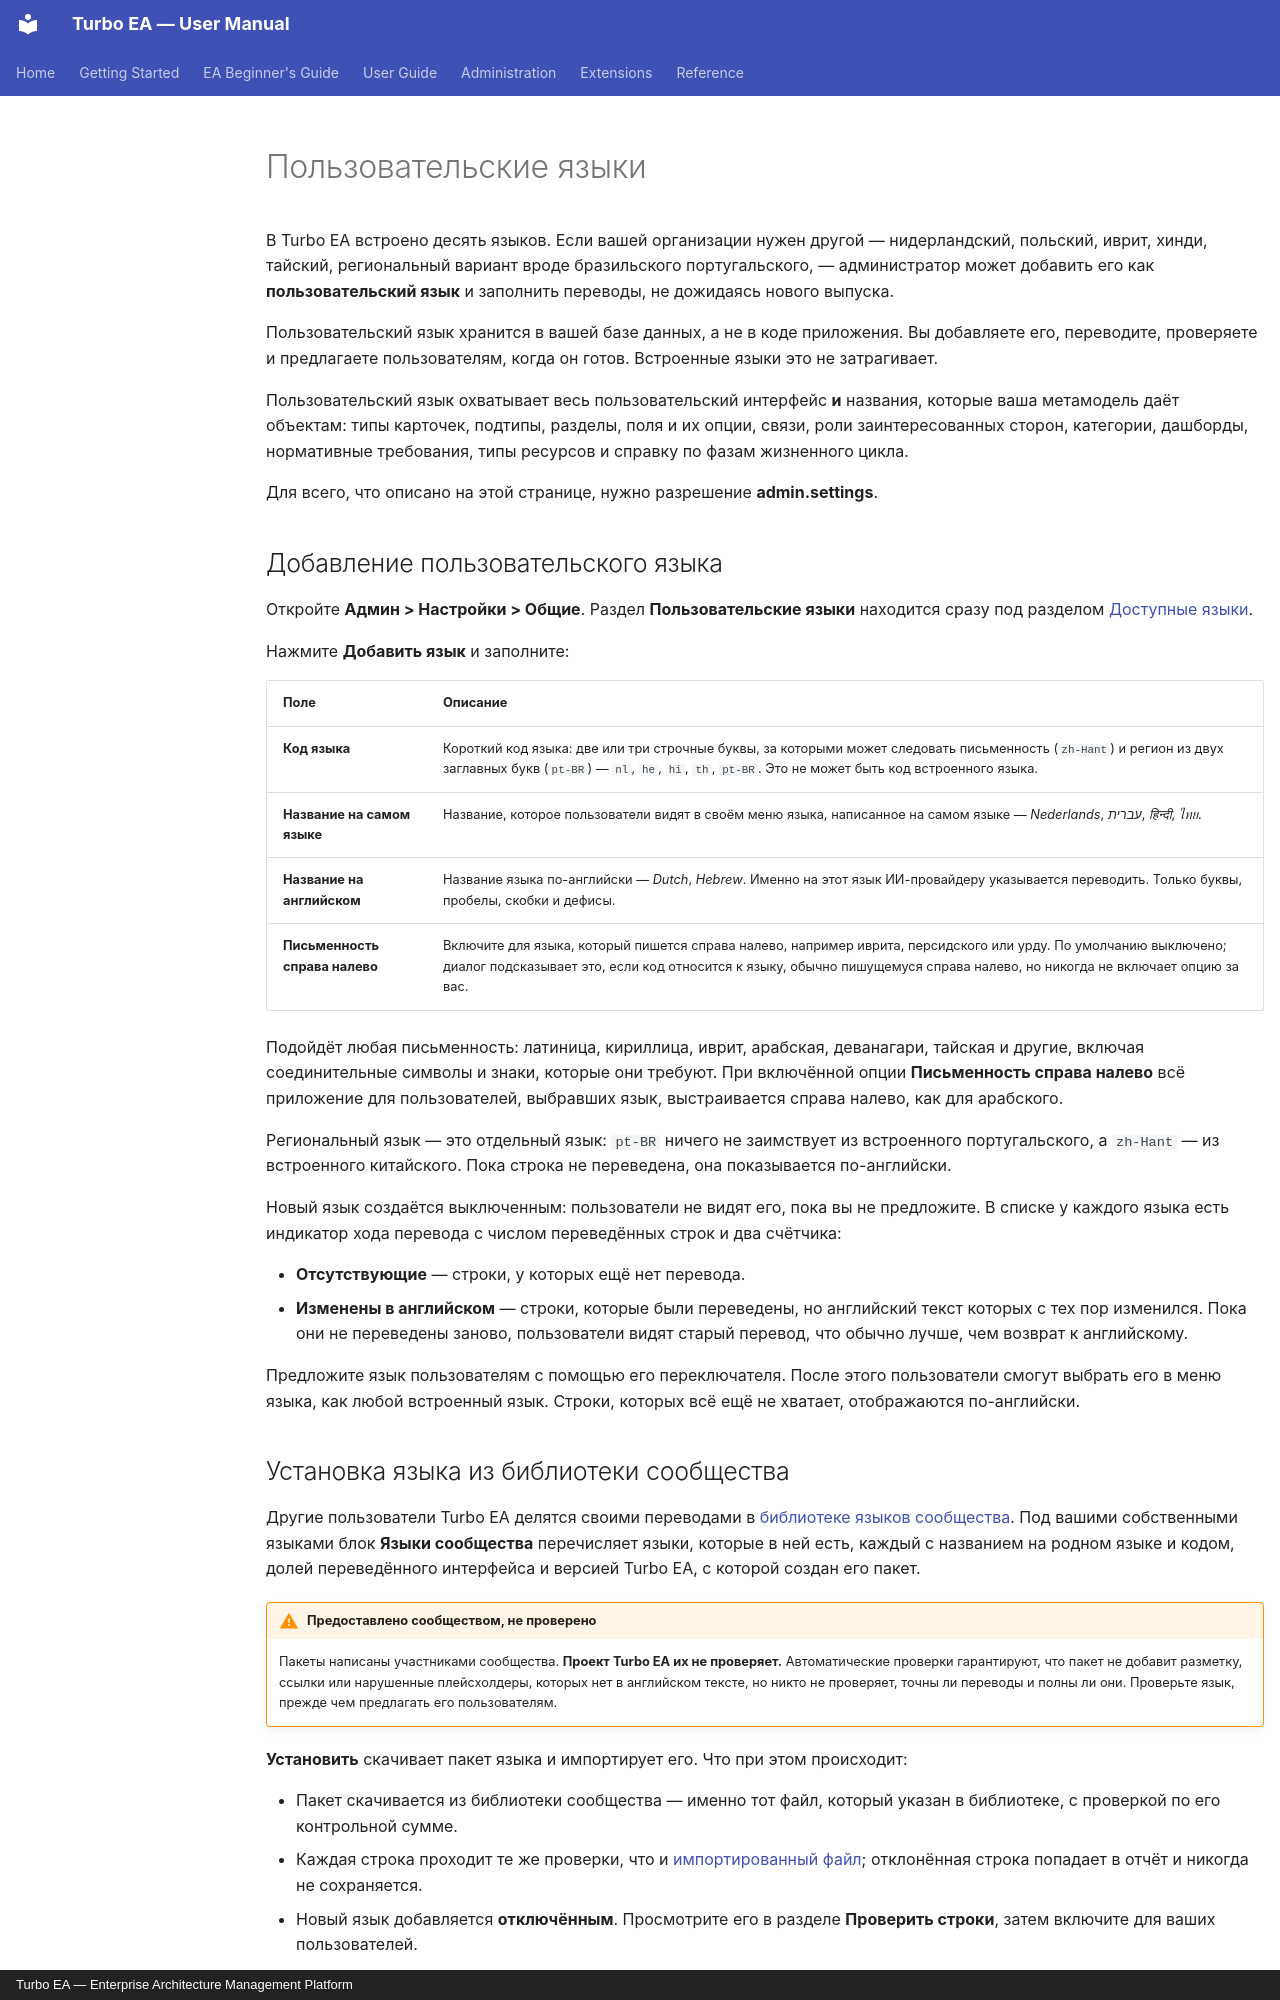

repository: vincentmakes/turbo-ea · page: admin/custom-languages.ru/index.html · generator: mkdocs · copyright: Turbo EA — Enterprise Architecture Management Platform

# Пользовательские языки

В Turbo EA встроено десять языков. Если вашей организации нужен другой — нидерландский, польский, иврит, хинди, тайский, региональный вариант вроде бразильского португальского, — администратор может добавить его как **пользовательский язык** и заполнить переводы, не дожидаясь нового выпуска.

Пользовательский язык хранится в вашей базе данных, а не в коде приложения. Вы добавляете его, переводите, проверяете и предлагаете пользователям, когда он готов. Встроенные языки это не затрагивает.

Пользовательский язык охватывает весь пользовательский интерфейс **и** названия, которые ваша метамодель даёт объектам: типы карточек, подтипы, разделы, поля и их опции, связи, роли заинтересованных сторон, категории, дашборды, нормативные требования, типы ресурсов и справку по фазам жизненного цикла.

Для всего, что описано на этой странице, нужно разрешение **admin.settings**.

## Добавление пользовательского языка

Откройте **Админ > Настройки > Общие**. Раздел **Пользовательские языки** находится сразу под разделом [Доступные языки](settings.md).

Нажмите **Добавить язык** и заполните:

| Поле | Описание |
|------|----------|
| **Код языка** | Короткий код языка: две или три строчные буквы, за которыми может следовать письменность (`zh-Hant`) и регион из двух заглавных букв (`pt-BR`) — `nl`, `he`, `hi`, `th`, `pt-BR`. Это не может быть код встроенного языка. |
| **Название на самом языке** | Название, которое пользователи видят в своём меню языка, написанное на самом языке — *Nederlands*, *עברית*, *हिन्दी*, *ไทย*. |
| **Название на английском** | Название языка по-английски — *Dutch*, *Hebrew*. Именно на этот язык ИИ-провайдеру указывается переводить. Только буквы, пробелы, скобки и дефисы. |
| **Письменность справа налево** | Включите для языка, который пишется справа налево, например иврита, персидского или урду. По умолчанию выключено; диалог подсказывает это, если код относится к языку, обычно пишущемуся справа налево, но никогда не включает опцию за вас. |

Подойдёт любая письменность: латиница, кириллица, иврит, арабская, деванагари, тайская и другие, включая соединительные символы и знаки, которые они требуют. При включённой опции **Письменность справа налево** всё приложение для пользователей, выбравших язык, выстраивается справа налево, как для арабского.

Региональный язык — это отдельный язык: `pt-BR` ничего не заимствует из встроенного португальского, а `zh-Hant` — из встроенного китайского. Пока строка не переведена, она показывается по-английски.

Новый язык создаётся выключенным: пользователи не видят его, пока вы не предложите. В списке у каждого языка есть индикатор хода перевода с числом переведённых строк и два счётчика:

- **Отсутствующие** — строки, у которых ещё нет перевода.
- **Изменены в английском** — строки, которые были переведены, но английский текст которых с тех пор изменился. Пока они не переведены заново, пользователи видят старый перевод, что обычно лучше, чем возврат к английскому.

Предложите язык пользователям с помощью его переключателя. После этого пользователи смогут выбрать его в меню языка, как любой встроенный язык. Строки, которых всё ещё не хватает, отображаются по-английски.
